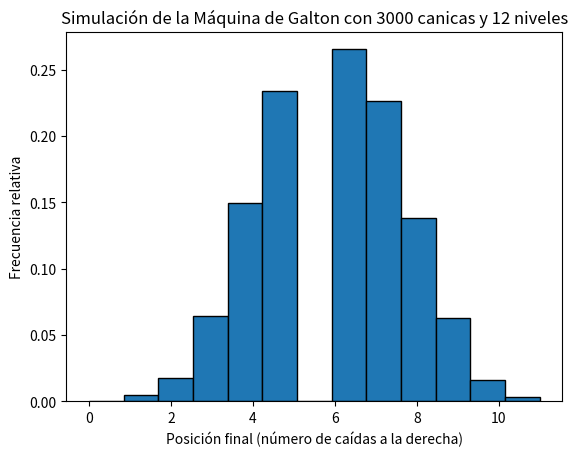

This chart was generated by the following Python code:
import random

def simular_canicas(num_canicas, num_niveles):
    resultados = []
    
    for _ in range(num_canicas):
        # Cuenta cuántas veces cae la canica a la derecha
        caidas_a_la_derecha = sum(random.choice([0, 1]) for _ in range(num_niveles))
        resultados.append(caidas_a_la_derecha)
    
    return resultados
import matplotlib.pyplot as plt

def graficar_histograma(resultados, num_niveles):
    # Generamos el histograma
    plt.hist(resultados, bins=num_niveles+1, edgecolor='black', density=True)
    
    # Títulos y etiquetas
    plt.title(f"Simulación de la Máquina de Galton con {len(resultados)} canicas y {num_niveles} niveles")
    plt.xlabel("Posición final (número de caídas a la derecha)")
    plt.ylabel("Frecuencia relativa")
    
    # Mostrar el gráfico
    plt.show()
# Parámetros
num_canicas = 3000
num_niveles = 12
probabilidad_min = 0.5
probabilidad_max = 0.95
# Simular las canicas
resultados = simular_canicas(num_canicas, num_niveles)

# Graficar el histograma
graficar_histograma(resultados, num_niveles)
